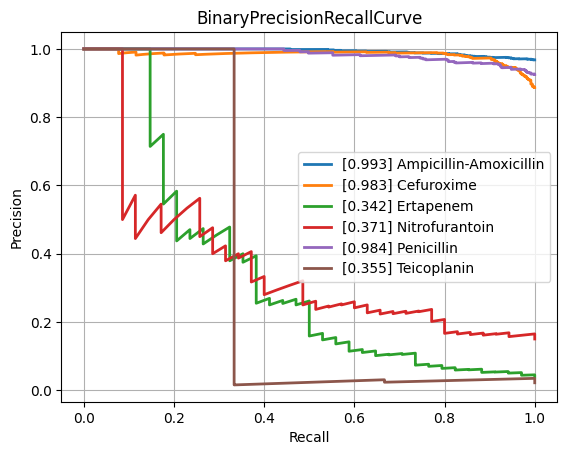

The data file committed next to this chart (first rows):
class, PrecisionRecallAUC, FrequencyPositiveClass, n_positives, n_negatives
Amikacin, 0.6071, 0.1279, 117, 798
Amoxicillin-Clavulanic acid, 0.8464, 0.576, 1516, 1116
Ampicillin, 0.9584, 0.8244, 2849, 607
Ampicillin-Amoxicillin, 0.9931, 0.9679, 1266, 42
Cefazolin, 0.9204, 0.7258, 135, 51
Cefepime, 0.7041, 0.3546, 985, 1793
Cefpodoxime, 0.8523, 0.5811, 43, 31
Ceftazidime, 0.7457, 0.3975, 1325, 2008
Ceftriaxone, 0.7244, 0.4152, 1210, 1704
Cefuroxime, 0.9834, 0.8869, 933, 119
Ciprofloxacin, 0.7415, 0.4167, 2493, 3490
Clindamycin, 0.9272, 0.7306, 1348, 497
Colistin, 0.8233, 0.2875, 184, 456
Cotrimoxazole, 0.7592, 0.4563, 3118, 3715
Ertapenem, 0.342, 0.03895, 34, 839
Erythromycin, 0.9364, 0.7815, 1216, 340
Fosfomycin, 0.667, 0.3402, 378, 733
Fosfomycin-Trometamol, 0.7128, 0.3393, 19, 37
Fusidic acid, 0.8222, 0.5072, 141, 137
Gentamicin, 0.9276, 0.6445, 3183, 1756
Imipenem, 0.87, 0.4761, 2857, 3144
Levofloxacin, 0.8078, 0.4696, 594, 671
Meropenem, 0.6287, 0.2246, 908, 3135
Mupirocin, 0.3976, 0.1429, 7, 42
Nitrofurantoin, 0.371, 0.1502, 35, 198
Norfloxacin, 0.6019, 0.283, 30, 76
Oxacillin, 0.8807, 0.6455, 448, 246
Penicillin, 0.9839, 0.9249, 480, 39
Piperacillin-Tazobactam, 0.7709, 0.4422, 2074, 2616
Rifampicin, 0.3859, 0.08029, 66, 756
Teicoplanin, 0.3552, 0.0219, 3, 134
Tetracycline, 0.6916, 0.3895, 296, 464
Tobramycin, 0.6159, 0.2518, 171, 508
Vancomycin, 0.5677, 0.08554, 197, 2106
micro, 0.8445, 0.4712, , 
macro, 0.733, NaN, , 
